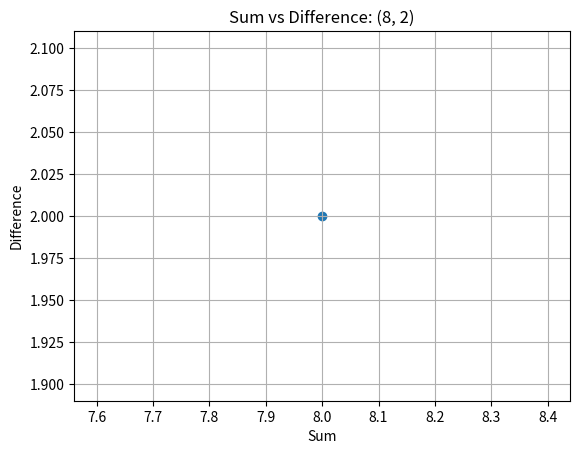

Reproduce this figure in Python.
import matplotlib.pyplot as plt

# Function to calculate sum and difference
def calculate_operations(num1, num2):
    sum_result = num1 + num2
    difference_result = num1 - num2
    return sum_result, difference_result

# Function to plot sum and difference as coordinates on a graph
def plot_graph(sum_result, difference_result):
    # Create a scatter plot with sum as x and difference as y
    plt.scatter(sum_result, difference_result)
    plt.title(f"Sum vs Difference: ({sum_result}, {difference_result})")
    plt.xlabel("Sum")
    plt.ylabel("Difference")
    
    # Show the plot
    plt.grid(True)
    plt.show()

# Main function to execute the calculations and plotting
def main():
    # Example input, you can modify this to take user input or other sources
    num1 = 5
    num2 = 3
    
    sum_result, difference_result = calculate_operations(num1, num2)
    plot_graph(sum_result, difference_result)

if __name__ == "__main__":
    main()
